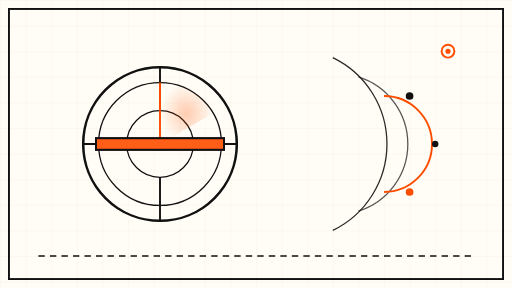
t = 0.00 s
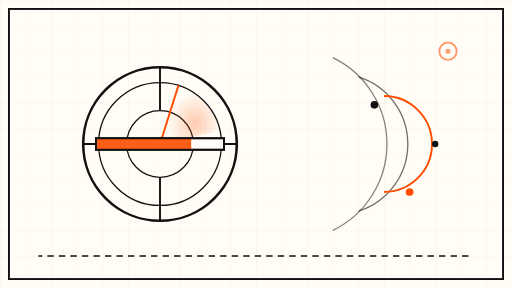
t = 1.75 s
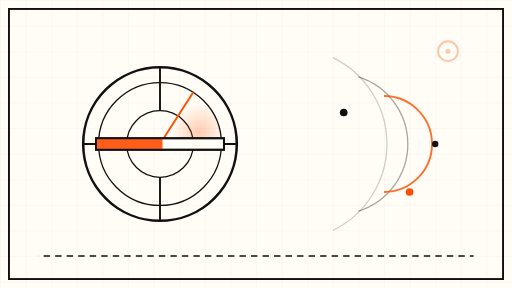
t = 3.28 s
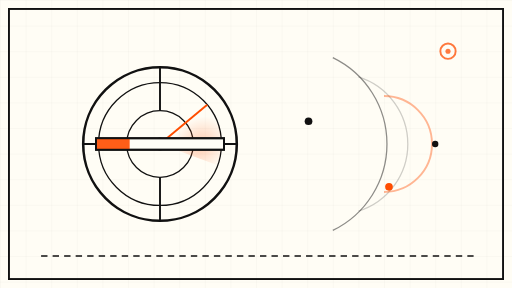
t = 5.03 s
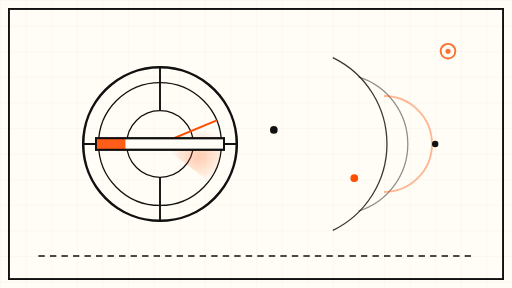
t = 6.75 s
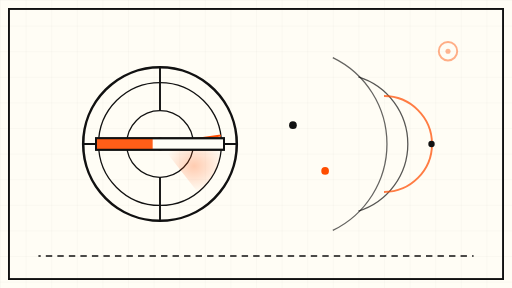
t = 8.20 s

The animated SVG that drew these frames (rendered in a browser with its animation timeline set to each time). Animation: 14 SMIL elements (animate=13,animateTransform=1); frames cover the first 8.20 s, repeats indefinitely.

<svg xmlns="http://www.w3.org/2000/svg" viewBox="0 0 800 450" width="800" height="450" role="img" aria-label="Abstract animated schematic: a scanning radar sweep over a gated vault door">
  <defs>
    <pattern id="grid" width="40" height="40" patternUnits="userSpaceOnUse">
      <path d="M 40 0 L 0 0 0 40" fill="none" stroke="#111111" stroke-opacity="0.08" stroke-width="1"/>
    </pattern>
    <radialGradient id="sweepFade" cx="0.5" cy="0.5" r="0.5">
      <stop offset="0%" stop-color="#FF4D00" stop-opacity="0.28"/>
      <stop offset="100%" stop-color="#FF4D00" stop-opacity="0"/>
    </radialGradient>
  </defs>

  <!-- paper -->
  <rect x="0" y="0" width="800" height="450" fill="#FFFDF5"/>
  <rect x="0" y="0" width="800" height="450" fill="url(#grid)"/>
  <rect x="14" y="14" width="772" height="422" fill="none" stroke="#111111" stroke-width="3"/>

  <!-- left: vault gate (the guarded system) -->
  <g>
    <circle cx="250" cy="225" r="120" fill="none" stroke="#111111" stroke-width="4"/>
    <circle cx="250" cy="225" r="96" fill="none" stroke="#111111" stroke-width="2"/>
    <circle cx="250" cy="225" r="52" fill="none" stroke="#111111" stroke-width="2"/>
    <circle cx="250" cy="225" r="10" fill="#111111"/>
    <!-- spokes -->
    <g stroke="#111111" stroke-width="3">
      <line x1="250" y1="105" x2="250" y2="173"/>
      <line x1="250" y1="277" x2="250" y2="345"/>
      <line x1="130" y1="225" x2="198" y2="225"/>
      <line x1="302" y1="225" x2="370" y2="225"/>
    </g>
    <!-- slow rotating radar sweep inside the vault -->
    <g>
      <path d="M 250 225 L 250 129 A 96 96 0 0 1 333 177 Z" fill="url(#sweepFade)"/>
      <line x1="250" y1="225" x2="250" y2="129" stroke="#FF4D00" stroke-width="3"/>
      <animateTransform attributeName="transform" type="rotate" from="0 250 225" to="360 250 225" dur="36s" repeatCount="indefinite"/>
    </g>
    <!-- approval gate bar across the vault mouth -->
    <g>
      <rect x="150" y="216" width="200" height="18" fill="#FFFDF5" stroke="#111111" stroke-width="3"/>
      <rect x="150" y="216" width="200" height="18" fill="#FF4D00" opacity="0.9">
        <animate attributeName="width" values="200;24;200" dur="12s" repeatCount="indefinite"/>
      </rect>
      <rect x="150" y="216" width="200" height="18" fill="none" stroke="#111111" stroke-width="3"/>
    </g>
  </g>

  <!-- right: scanning arcs (the automated prober) -->
  <g fill="none" stroke="#111111" stroke-width="2">
    <path d="M 520 90 A 150 150 0 0 1 520 360" stroke-opacity="0.9">
      <animate attributeName="stroke-opacity" values="0.9;0.15;0.9" dur="7s" repeatCount="indefinite"/>
    </path>
    <path d="M 560 120 A 110 110 0 0 1 560 330" stroke-opacity="0.7">
      <animate attributeName="stroke-opacity" values="0.7;0.15;0.7" dur="7s" begin="1.2s" repeatCount="indefinite"/>
    </path>
    <path d="M 600 150 A 70 70 0 0 1 600 300" stroke="#FF4D00" stroke-width="3">
      <animate attributeName="stroke-opacity" values="1;0.2;1" dur="7s" begin="2.4s" repeatCount="indefinite"/>
    </path>
  </g>

  <!-- probe dots travelling from the arcs toward the vault, slowly -->
  <g fill="#111111">
    <circle cx="640" cy="150" r="6">
      <animate attributeName="cx" values="640;420;640" dur="14s" repeatCount="indefinite"/>
      <animate attributeName="cy" values="150;205;150" dur="14s" repeatCount="indefinite"/>
    </circle>
    <circle cx="640" cy="300" r="6" fill="#FF4D00">
      <animate attributeName="cx" values="640;420;640" dur="14s" begin="4s" repeatCount="indefinite"/>
      <animate attributeName="cy" values="300;245;300" dur="14s" begin="4s" repeatCount="indefinite"/>
    </circle>
    <circle cx="680" cy="225" r="5">
      <animate attributeName="cx" values="680;420;680" dur="18s" begin="8s" repeatCount="indefinite"/>
    </circle>
  </g>

  <!-- alert beacon, slow blink -->
  <circle cx="700" cy="80" r="10" fill="none" stroke="#FF4D00" stroke-width="3">
    <animate attributeName="r" values="10;16;10" dur="6s" repeatCount="indefinite"/>
    <animate attributeName="stroke-opacity" values="1;0.25;1" dur="6s" repeatCount="indefinite"/>
  </circle>
  <circle cx="700" cy="80" r="4" fill="#FF4D00">
    <animate attributeName="opacity" values="1;0.2;1" dur="6s" repeatCount="indefinite"/>
  </circle>

  <!-- ground line -->
  <line x1="60" y1="400" x2="740" y2="400" stroke="#111111" stroke-width="2" stroke-dasharray="10 8">
    <animate attributeName="stroke-dashoffset" values="0;-72" dur="9s" repeatCount="indefinite"/>
  </line>
</svg>
